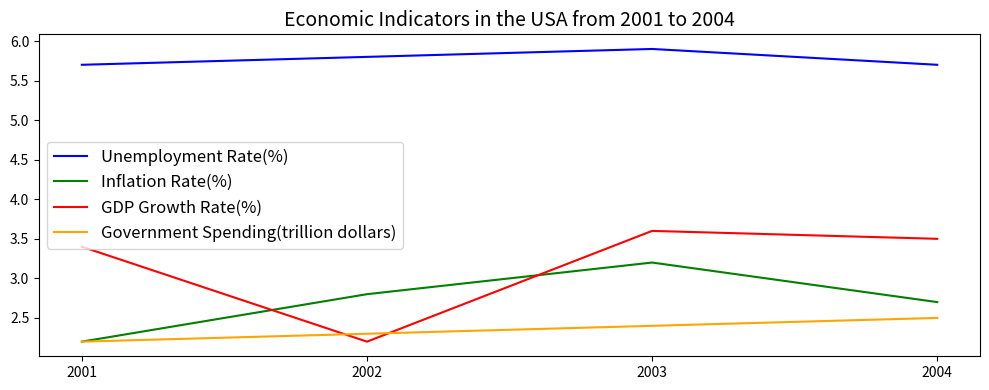

Generate this figure with matplotlib: (Note: this script raises an exception after producing the figure.)

import matplotlib.pyplot as plt

# Define data
Year = [2001, 2002, 2003, 2004]
Unemployment_Rate = [5.7, 5.8, 5.9, 5.7]
Inflation_Rate = [2.2, 2.8, 3.2, 2.7]
GDP_Growth_Rate = [3.4, 2.2, 3.6, 3.5]
Government_Spending = [2.2, 2.3, 2.4, 2.5]

# Create figure
plt.figure(figsize=(10, 4))

# Add subplot
ax = plt.subplot(111)

# Plot line chart
ax.plot(Year, Unemployment_Rate, label='Unemployment Rate(%)', color='blue')
ax.plot(Year, Inflation_Rate, label='Inflation Rate(%)', color='green')
ax.plot(Year, GDP_Growth_Rate, label='GDP Growth Rate(%)', color='red')
ax.plot(Year, Government_Spending, label='Government Spending(trillion dollars)', color='orange')

# Set xticks
plt.xticks(Year)

# Set title
ax.set_title("Economic Indicators in the USA from 2001 to 2004", fontsize=14)

# Set legend
ax.legend(loc="best", fontsize=12)

# Automatically resize the image by tight_layout()
plt.tight_layout()

# Save image
plt.savefig("line chart/png/430.png")

# Clear the current image state
plt.clf()
